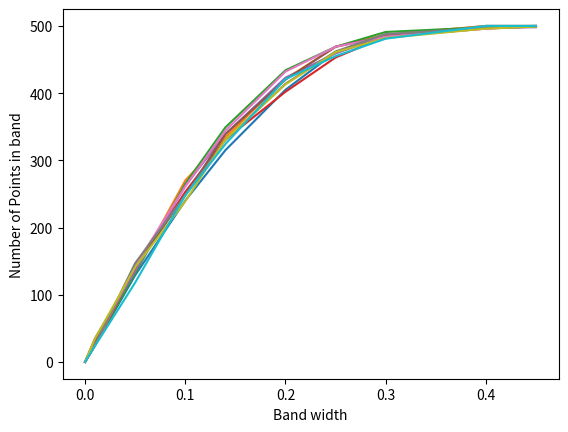
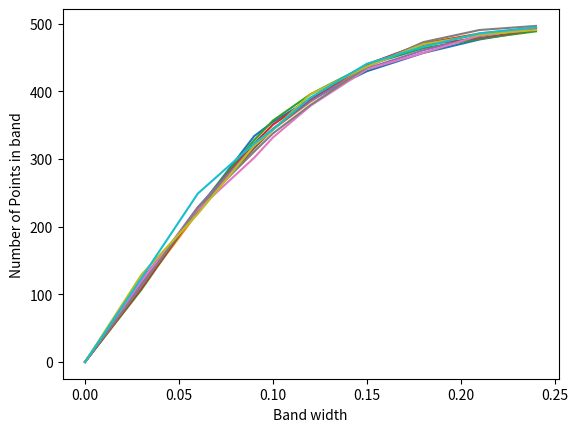

These charts were generated, in order, by the following Python code:
import numpy as np
import scipy
import matplotlib.pyplot as plt

# N points in d dimensions
def generatePoints(n,d):
    points = []
    for i in range(0,n):
        point = np.random.normal(0,1,d);
        p = point**2;
        den = np.sqrt(sum(p));
        point = list(point/den);
        points.append(point);
    return points;

def checkPoints(points,northpole,eps,n,d):
    count = 0;
    norm1 = 0;
    norm2 = np.linalg.norm(northpole);
    cosdel = 0;
    for i in range(0,n):
        norm1 = np.linalg.norm(points[i]);
        cosdel = np.dot(points[i],northpole)/(norm1*norm2);

        if(np.absolute(cosdel) <= eps):
            count = count+1;
    return count;

def plotPoints(x,y):
    plt.plot(x,y);

def pointCalculator(points,n,d,norths,norn,eps,k,band):
    count = [];
    npcount = [];
    temp = ();
    plt.figure();
    for i in range(0,norn):
        count = [];
        temp = ();
        for j in range(0,k):
            cpoints = checkPoints(points,norths[i],eps[j],n,d);
            count.append(cpoints);
            if(eps[j] == band):
                temp = (i+1,cpoints);
        npcount.append(temp);
        plotPoints(eps,count);
    plt.xlabel("Band width");
    plt.ylabel("Number of Points in band");
    plt.show();
    return npcount;

n = 500;
d = 50;
points500 = generatePoints(n,d);
points10 = generatePoints(10,d);

# We know from theoretical calculations that most of the points should occur between the narrow band of O(1/sqrt(d))
# Let us take bands of 0.01,0.05,0.1,0.15,0.20,0.25,0.30
xaxis = [0,0.01,0.05,0.1,0.14,0.20,0.25,0.30,0.40,0.45];
print("For dimension = 50 we observe the following:");
pointinband = pointCalculator(points500,n,d,points10,10,xaxis,10,0.14);
print("The following number of points occur in the epsilon band near the equator");
print("(Equator No., Number of Points)");
for i in range(0,10):
    print(pointinband[i]);

print;
print("For dimension = 100 we observe the following:");
# For 100 dimensions
d = 100;
points500 = generatePoints(n,d);
points10 = generatePoints(10,d);
xaxis = [0.0,0.03,0.06,0.09,0.10,0.12,0.15,0.18,0.21,0.24];
# For 100 dimensions
pointinband = pointCalculator(points500,n,d,points10,10,xaxis,10,0.1);
print("The following number of points occur in the epsilon band near the equator");
print("(Equator No., Number of Points)");
for i in range(0,10):
    print(pointinband[i]);


